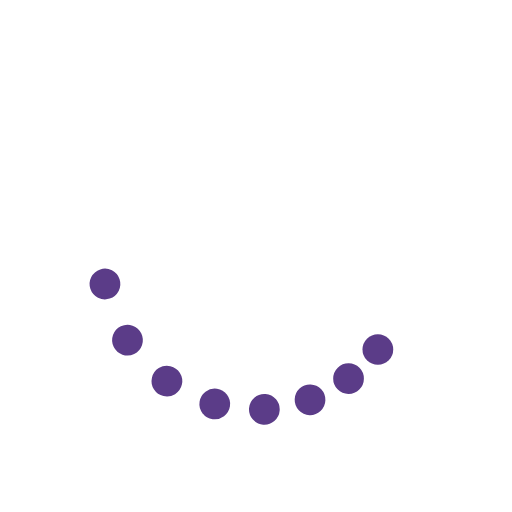
t = 0.00 s
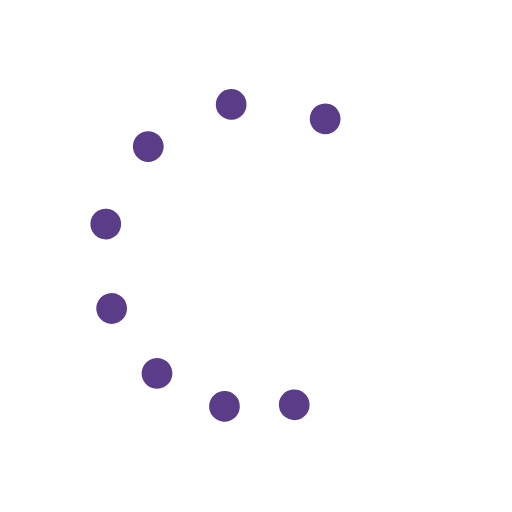
t = 0.51 s
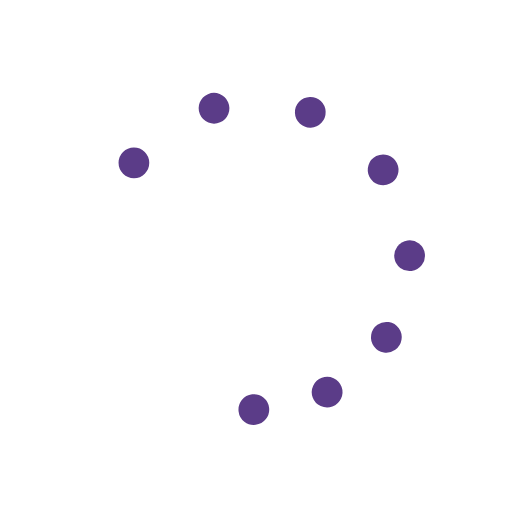
t = 1.02 s
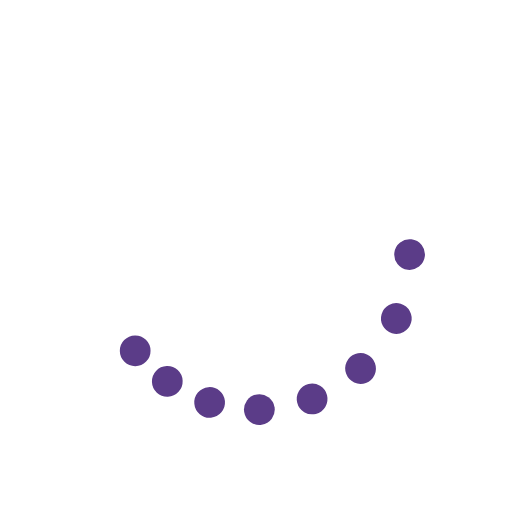
t = 1.53 s

The animated SVG that drew these frames (rendered in a browser with its animation timeline set to each time). Animation: 9 SMIL elements (animateTransform=9); one cycle of 2.04 s, repeats indefinitely.

<svg xmlns="http://www.w3.org/2000/svg" xmlns:xlink="http://www.w3.org/1999/xlink" width="200px" height="200px" viewBox="0 0 100 100" preserveAspectRatio="xMidYMid">
<g><circle cx="73.801" cy="68.263" fill="#5b3c88" r="3">
  <animateTransform attributeName="transform" type="rotate" calcMode="spline" values="0 50 50;360 50 50" times="0;1" keySplines="0.5 0 0.5 1" repeatCount="indefinite" dur="2.0408163265306123s" begin="0s"></animateTransform>
</circle><circle cx="68.263" cy="73.801" fill="#5b3c88" r="3">
  <animateTransform attributeName="transform" type="rotate" calcMode="spline" values="0 50 50;360 50 50" times="0;1" keySplines="0.5 0 0.5 1" repeatCount="indefinite" dur="2.0408163265306123s" begin="-0.062s"></animateTransform>
</circle><circle cx="61.481" cy="77.716" fill="#5b3c88" r="3">
  <animateTransform attributeName="transform" type="rotate" calcMode="spline" values="0 50 50;360 50 50" times="0;1" keySplines="0.5 0 0.5 1" repeatCount="indefinite" dur="2.0408163265306123s" begin="-0.125s"></animateTransform>
</circle><circle cx="53.916" cy="79.743" fill="#5b3c88" r="3">
  <animateTransform attributeName="transform" type="rotate" calcMode="spline" values="0 50 50;360 50 50" times="0;1" keySplines="0.5 0 0.5 1" repeatCount="indefinite" dur="2.0408163265306123s" begin="-0.187s"></animateTransform>
</circle><circle cx="46.084" cy="79.743" fill="#5b3c88" r="3">
  <animateTransform attributeName="transform" type="rotate" calcMode="spline" values="0 50 50;360 50 50" times="0;1" keySplines="0.5 0 0.5 1" repeatCount="indefinite" dur="2.0408163265306123s" begin="-0.25s"></animateTransform>
</circle><circle cx="38.519" cy="77.716" fill="#5b3c88" r="3">
  <animateTransform attributeName="transform" type="rotate" calcMode="spline" values="0 50 50;360 50 50" times="0;1" keySplines="0.5 0 0.5 1" repeatCount="indefinite" dur="2.0408163265306123s" begin="-0.312s"></animateTransform>
</circle><circle cx="31.737" cy="73.801" fill="#5b3c88" r="3">
  <animateTransform attributeName="transform" type="rotate" calcMode="spline" values="0 50 50;360 50 50" times="0;1" keySplines="0.5 0 0.5 1" repeatCount="indefinite" dur="2.0408163265306123s" begin="-0.375s"></animateTransform>
</circle><circle cx="26.199" cy="68.263" fill="#5b3c88" r="3">
  <animateTransform attributeName="transform" type="rotate" calcMode="spline" values="0 50 50;360 50 50" times="0;1" keySplines="0.5 0 0.5 1" repeatCount="indefinite" dur="2.0408163265306123s" begin="-0.437s"></animateTransform>
</circle><animateTransform attributeName="transform" type="rotate" calcMode="spline" values="0 50 50;0 50 50" times="0;1" keySplines="0.5 0 0.5 1" repeatCount="indefinite" dur="2.0408163265306123s"></animateTransform></g>
</svg>